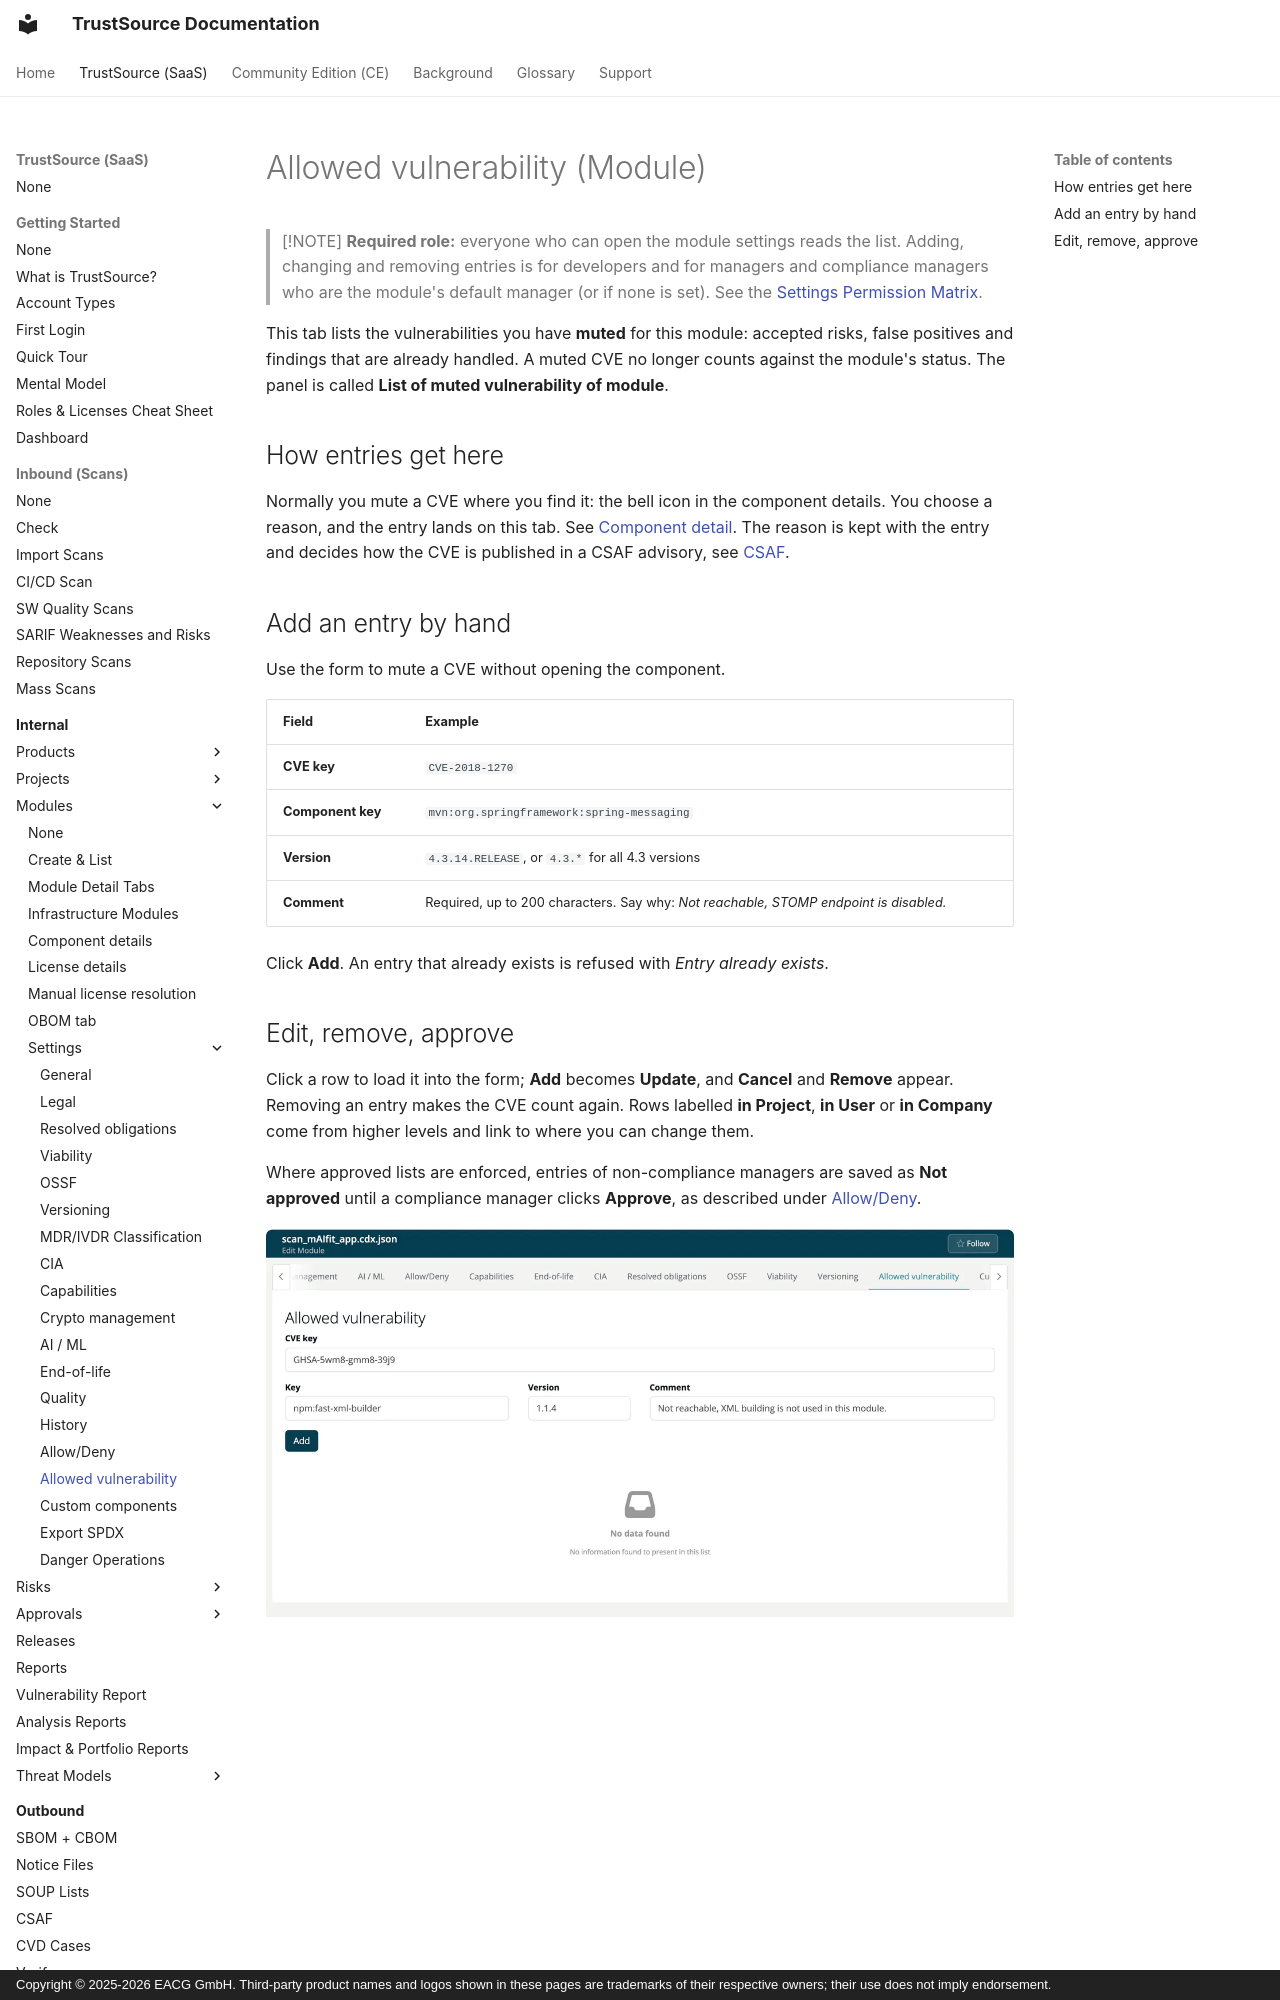

repository: TrustSource/ts-docs · page: v3/03-internal/02-modules/settings/15-cve-whitelist/index.html · generator: mkdocs · copyright: Copyright © 2025-2026 EACG GmbH. Third-party product names and logos shown in these pages are trademarks of their respective owners; their use does not imply endorsement.

# Allowed vulnerability (Module)

> [!NOTE]
> **Required role:** everyone who can open the module settings reads the list. Adding, changing and removing entries is for developers and for managers and compliance managers who are the module's default manager (or if none is set). See the [Settings Permission Matrix](../../../10-roles-permissions/06-settings-permission-matrix.md).

This tab lists the vulnerabilities you have **muted** for this module: accepted risks, false positives and findings that are already handled. A muted CVE no longer counts against the module's status. The panel is called **List of muted vulnerability of module**.

## How entries get here

Normally you mute a CVE where you find it: the bell icon in the component details. You choose a reason, and the entry lands on this tab. See [Component detail](../04-component-detail.md#actions-in-the-panel). The reason is kept with the entry and decides how the CVE is published in a CSAF advisory, see [CSAF](../../../04-outbound/04-csaf.md).
